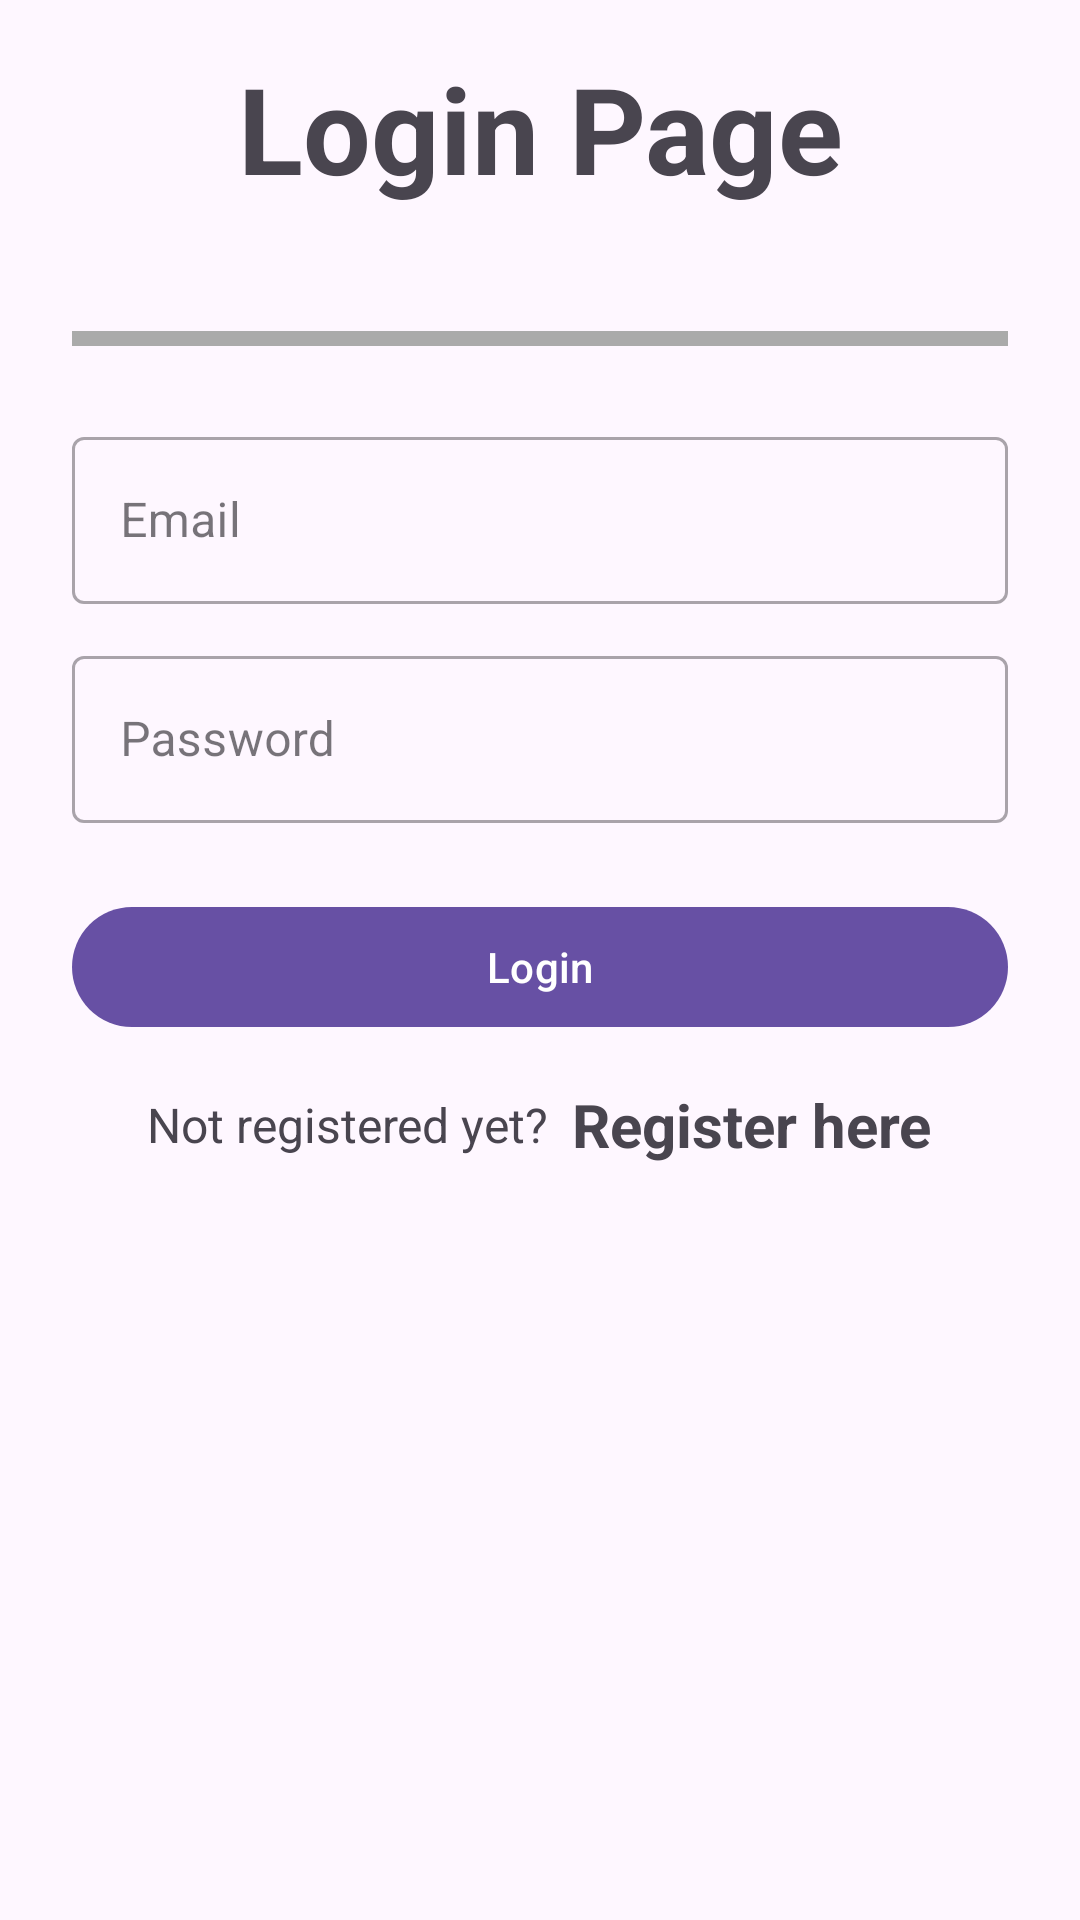

Produce the Android XML layout that renders to this screen, including the resource entries it uses.
<!-- AndroidManifest.xml: application theme Theme.ScotterFinalTest -->
<!-- res/layout/activity_login.xml -->
<?xml version="1.0" encoding="utf-8"?>
<LinearLayout xmlns:android="http://schemas.android.com/apk/res/android"
    xmlns:app="http://schemas.android.com/apk/res-auto"
    xmlns:tools="http://schemas.android.com/tools"
    android:layout_width="match_parent"
    android:layout_height="match_parent"
    android:orientation="vertical"
    android:paddingHorizontal="24dp"
    tools:context=".LoginActivity">

    <TextView
        android:layout_width="match_parent"
        android:layout_height="wrap_content"
        android:text="Login Page"
        android:textSize="40sp"
        android:textStyle="bold"
        android:gravity="center_horizontal"
        android:layout_marginVertical="16dp"/>

    <View
        android:layout_marginTop="25dp"
        android:layout_marginBottom="10dp"
        android:layout_width="match_parent"
        android:layout_height="5dp"
        android:background="@android:color/darker_gray"/>

    <LinearLayout
        android:layout_width="match_parent"
        android:layout_height="match_parent"
        android:orientation="vertical"
        android:layout_gravity="center"
        android:layout_marginVertical="15dp">



        <com.google.android.material.textfield.TextInputLayout
            android:layout_width="match_parent"
            style="@style/Widget.MaterialComponents.TextInputLayout.OutlinedBox"
            android:layout_height="wrap_content">

            <com.google.android.material.textfield.TextInputEditText
                android:id="@+id/etLoginEmail"
                android:layout_width="match_parent"
                android:layout_height="wrap_content"
                android:hint="Email"
                android:inputType="textEmailAddress"/>
        </com.google.android.material.textfield.TextInputLayout>


        <com.google.android.material.textfield.TextInputLayout
            android:layout_width="match_parent"
            style="@style/Widget.MaterialComponents.TextInputLayout.OutlinedBox"
            android:layout_height="wrap_content"
            android:layout_marginTop="12dp">

            <com.google.android.material.textfield.TextInputEditText
                android:id="@+id/etLoginPass"
                android:layout_width="match_parent"
                android:layout_height="wrap_content"
                android:hint="Password"
                android:inputType="textPassword"/>
        </com.google.android.material.textfield.TextInputLayout>

        <com.google.android.material.button.MaterialButton
            android:id="@+id/btnLogin"
            android:layout_width="match_parent"
            android:layout_height="wrap_content"
            android:layout_marginTop="24dp"
            android:text="Login"/>

        <LinearLayout
            android:layout_width="match_parent"
            android:layout_height="wrap_content"
            android:layout_marginTop="15dp"
            android:gravity="center"
            android:orientation="horizontal">

            <TextView
                android:layout_width="wrap_content"
                android:layout_height="wrap_content"
                android:text="Not registered yet?"
                android:textSize="16sp"/>

            <TextView
                android:id="@+id/tvRegisterHere"
                android:layout_width="wrap_content"
                android:layout_height="wrap_content"
                android:layout_marginLeft="8dp"
                android:text="Register here"
                android:clickable="true"
                android:textStyle="bold"
                android:textSize="20sp"/>

        </LinearLayout>

    </LinearLayout>

</LinearLayout>
<!-- resources referenced by this layout -->
<resources>
  <style name="Theme.ScotterFinalTest" parent="Base.Theme.ScotterFinalTest" />
  <style name="Base.Theme.ScotterFinalTest" parent="Theme.Material3.DayNight.NoActionBar">
          
          
      </style>
</resources>
